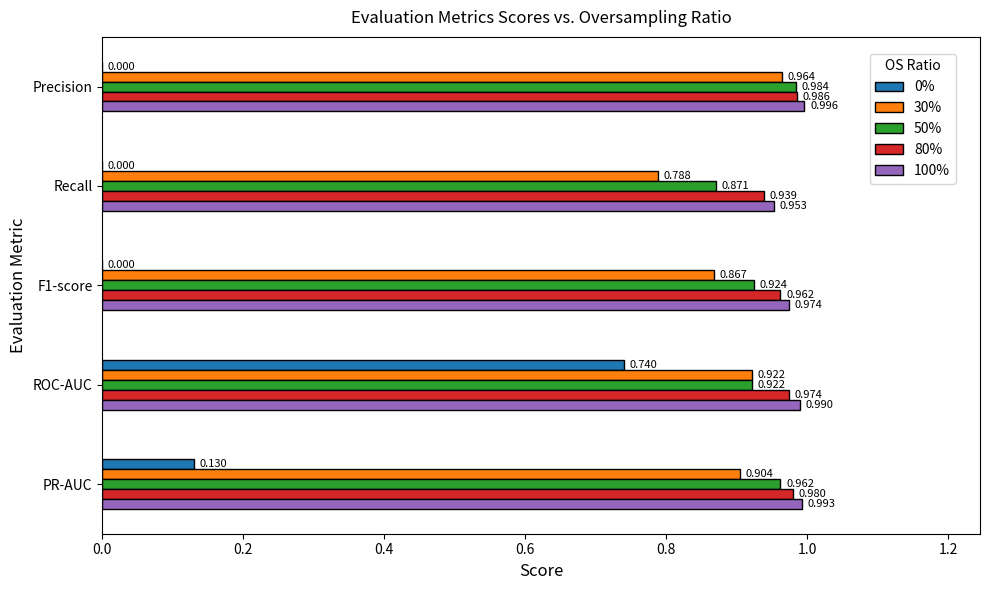

Recreate this plot in Python.
import pandas as pd
import matplotlib.pyplot as plt

# ---------- Data ------------------------------------------------------
df = pd.DataFrame({
    "OS Ratio": ["0%", "30%", "50%", "80%", "100%"],
    "Precision": [0.0, 0.964, 0.984, 0.986, 0.996],
    "Recall":    [0.0, 0.788, 0.871, 0.939, 0.953],
    "F1‑score":  [0.0, 0.867, 0.924, 0.962, 0.974],
    "ROC‑AUC":   [0.74, 0.922, 0.922, 0.974, 0.99],
    "PR‑AUC":    [0.13, 0.904, 0.962, 0.980, 0.993],
})

df.set_index("OS Ratio", inplace=True)
df_T = df.T

# ---------- Plot ------------------------------------------------------
fig, ax = plt.subplots(figsize=(10, 6))

df_T.plot(kind="barh",
          ax=ax,
          edgecolor="black"
          )

# Reverse order so Precision at top
ax.invert_yaxis()

# Add number labels
for c in ax.containers:
    ax.bar_label(c, fmt="%.3f", padding=4, label_type="edge", fontsize=8)

# Axis & title
ax.set_ylabel("Evaluation Metric", fontsize=12)
ax.set_xlabel("Score", fontsize=12)
ax.set_title("Evaluation Metrics Scores vs. Oversampling Ratio", pad=10)
ax.set_xlim(0, df_T.values.max() * 1.25)     # 25 % headroom

# 右上內側 (axes 座標 0~1)
ax.legend(title="OS Ratio",
          loc="upper right",         
          bbox_to_anchor=(0.98, 0.98),
          frameon=True)

plt.tight_layout()
plt.show()
